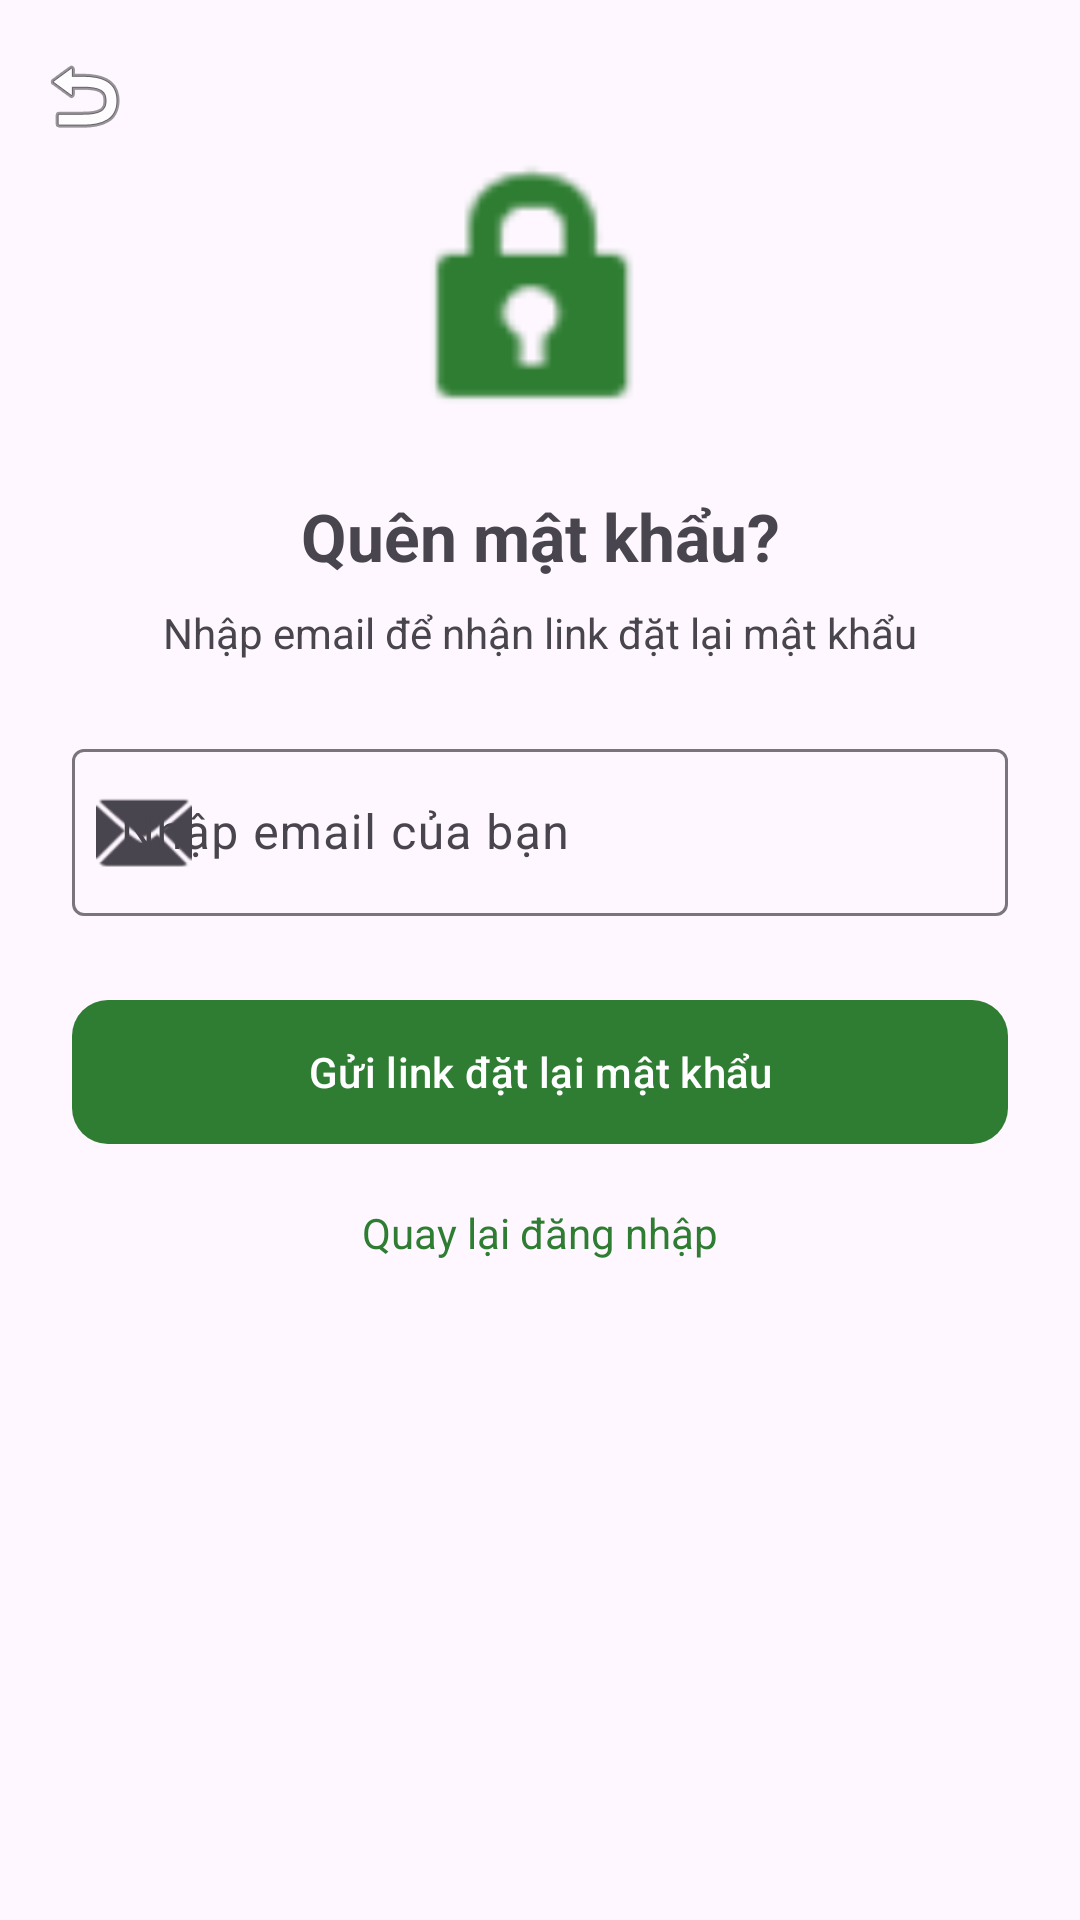

Produce the Android XML layout that renders to this screen, including the resource entries it uses.
<!-- AndroidManifest.xml: application theme Theme.Htgdnss -->
<!-- res/layout/activity_forgot_password.xml -->
<?xml version="1.0" encoding="utf-8"?>
<androidx.coordinatorlayout.widget.CoordinatorLayout
    xmlns:android="http://schemas.android.com/apk/res/android"
    xmlns:app="http://schemas.android.com/apk/res-auto"
    android:layout_width="match_parent"
    android:layout_height="match_parent"
    android:background="?attr/colorSurface">

    
    <com.google.android.material.appbar.MaterialToolbar
        android:id="@+id/toolbar"
        android:layout_width="match_parent"
        android:layout_height="?attr/actionBarSize"
        android:title="Quên mật khẩu"
        app:navigationIcon="@android:drawable/ic_menu_revert"
        app:titleCentered="true" />

    
    <androidx.constraintlayout.widget.ConstraintLayout
        android:layout_width="match_parent"
        android:layout_height="match_parent"
        android:padding="24dp"
        app:layout_behavior="@string/appbar_scrolling_view_behavior">

        
        <ImageView
            android:id="@+id/imgIcon"
            android:layout_width="100dp"
            android:layout_height="100dp"
            android:src="@android:drawable/ic_lock_idle_lock"
            android:tint="#2E7D32"
            android:layout_marginTop="24dp"
            app:layout_constraintTop_toTopOf="parent"
            app:layout_constraintStart_toStartOf="parent"
            app:layout_constraintEnd_toEndOf="parent"
            android:contentDescription="lock"/>

        
        <TextView
            android:id="@+id/tvTitle"
            android:layout_width="0dp"
            android:layout_height="wrap_content"
            android:text="Quên mật khẩu?"
            android:textSize="22sp"
            android:textStyle="bold"
            android:gravity="center"
            android:layout_marginTop="16dp"
            app:layout_constraintTop_toBottomOf="@id/imgIcon"
            app:layout_constraintStart_toStartOf="parent"
            app:layout_constraintEnd_toEndOf="parent" />

        
        <TextView
            android:id="@+id/tvDesc"
            android:layout_width="0dp"
            android:layout_height="wrap_content"
            android:text="Nhập email để nhận link đặt lại mật khẩu"
            android:textSize="14sp"
            android:gravity="center"
            android:textColor="?attr/colorOnSurfaceVariant"
            android:layout_marginTop="8dp"
            app:layout_constraintTop_toBottomOf="@id/tvTitle"
            app:layout_constraintStart_toStartOf="parent"
            app:layout_constraintEnd_toEndOf="parent" />

        
        <com.google.android.material.textfield.TextInputLayout
            android:id="@+id/tilEmail"
            style="@style/Widget.Material3.TextInputLayout.OutlinedBox"
            android:layout_width="0dp"
            android:layout_height="wrap_content"
            android:layout_marginTop="24dp"
            app:startIconDrawable="@android:drawable/ic_dialog_email"
            app:layout_constraintTop_toBottomOf="@id/tvDesc"
            app:layout_constraintStart_toStartOf="parent"
            app:layout_constraintEnd_toEndOf="parent">

            <com.google.android.material.textfield.TextInputEditText
                android:id="@+id/edtEmail"
                android:layout_width="match_parent"
                android:layout_height="wrap_content"
                android:hint="Nhập email của bạn"
                android:inputType="textEmailAddress" />
        </com.google.android.material.textfield.TextInputLayout>

        
        <com.google.android.material.button.MaterialButton
            android:id="@+id/btnSend"
            android:layout_width="0dp"
            android:layout_height="56dp"
            android:text="Gửi link đặt lại mật khẩu"
            android:textColor="@android:color/white"
            android:layout_marginTop="24dp"
            app:cornerRadius="12dp"
            app:backgroundTint="#2E7D32"
            app:layout_constraintTop_toBottomOf="@id/tilEmail"
            app:layout_constraintStart_toStartOf="parent"
            app:layout_constraintEnd_toEndOf="parent" />

        
        <TextView
            android:id="@+id/tvBack"
            android:layout_width="wrap_content"
            android:layout_height="wrap_content"
            android:text="Quay lại đăng nhập"
            android:textColor="#2E7D32"
            android:layout_marginTop="16dp"
            app:layout_constraintTop_toBottomOf="@id/btnSend"
            app:layout_constraintStart_toStartOf="parent"
            app:layout_constraintEnd_toEndOf="parent"/>

    </androidx.constraintlayout.widget.ConstraintLayout>

</androidx.coordinatorlayout.widget.CoordinatorLayout>
<!-- resources referenced by this layout -->
<resources>
  <style name="Theme.Htgdnss" parent="Theme.Material3.DayNight.NoActionBar">
          <item name="colorPrimary">@color/colorPrimary</item>
          <item name="colorPrimaryVariant">@color/colorPrimaryVariant</item>
          <item name="colorOnPrimary">@color/colorOnPrimary</item>
  
          <item name="colorSecondary">@color/colorSecondary</item>
          <item name="colorSecondaryVariant">@color/colorSecondaryVariant</item>
          <item name="colorOnSecondary">@color/colorOnSecondary</item>
  
          
          <item name="android:windowBackground">@color/light_green_bg</item>
          <item name="android:statusBarColor">@color/colorPrimaryVariant</item>
          <item name="android:windowLightStatusBar">true</item>
      </style>
  <color name="colorPrimary">@color/green_primary</color>
  <color name="colorPrimaryVariant">@color/green_primary_dark</color>
  <color name="colorOnPrimary">@color/white</color>
  <color name="colorSecondary">@color/orange_fresh</color>
  <color name="colorSecondaryVariant">@color/orange_fresh_dark</color>
  <color name="colorOnSecondary">@color/white</color>
  <color name="light_green_bg">#F1F8E9</color>
  <color name="green_primary">#2E7D32</color>
  <color name="green_primary_dark">#1B5E20</color>
  <color name="white">#FFFFFF</color>
  <color name="orange_fresh">#FF9800</color>
  <color name="orange_fresh_dark">#F57C00</color>
</resources>
